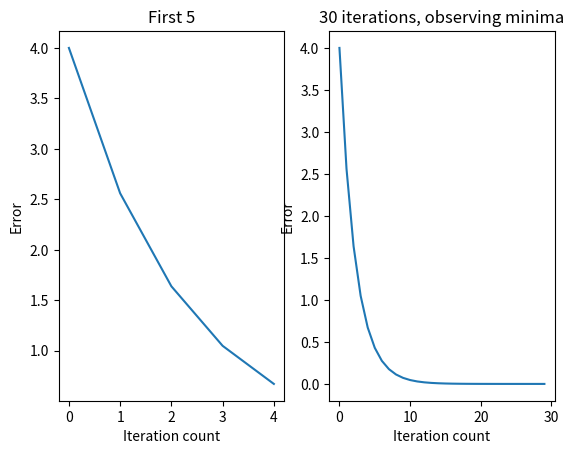
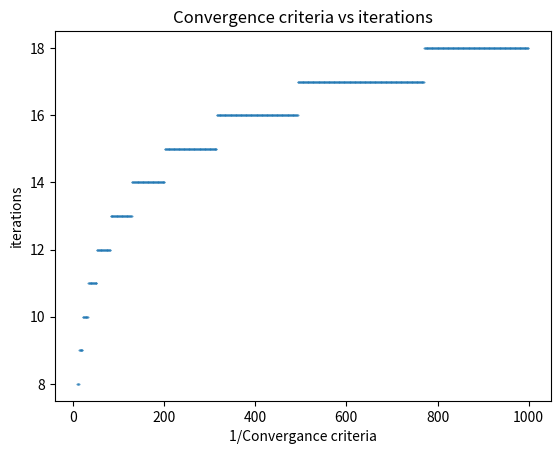
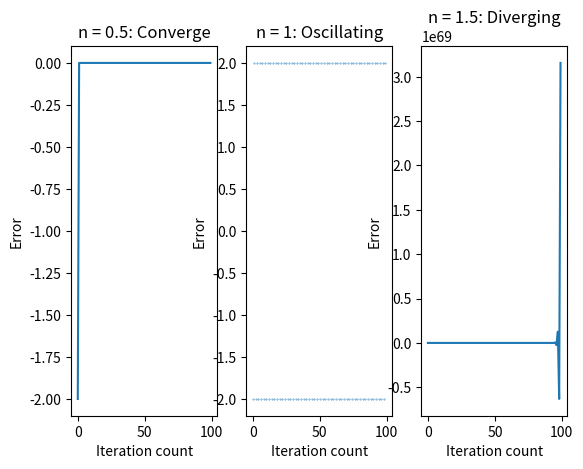

Write Python code to recreate these figures, in order.
import numpy as np
import matplotlib.pyplot as plt

init_x = -2
learn_rate = 0.1

def grad_desc(init_x, learn_rate, iterations=500, lim=0):
    x_a = [init_x]
    y_a = [init_x**2]

    x = init_x

    for i in range(iterations):
        x -= learn_rate*2*x;
        
        x_a.append(x)
        y_a.append(x**2)

        if x**2 < lim:
            return i

    return x_a, y_a


fig = plt.figure()

x1, y1 = grad_desc(init_x, learn_rate)
print("Minima at x = {0}".format(x1[-1]))

q1 = fig.add_subplot(121, title="First 5", xlabel="Iteration count", ylabel="Error")
q1.plot(y1[:5])

q1 = fig.add_subplot(122, title="30 iterations, observing minima", xlabel="Iteration count", ylabel="Error")
q1.plot(y1[:30])


fig3 = plt.figure()
plot = []
for i in range(10, 1000):
    plot.append((i, grad_desc(init_x, learn_rate, 10000000, 1/i)))

plot = np.array(plot)
q1 = fig3.add_subplot(111, title="Convergence criteria vs iterations", xlabel="1/Convergance criteria", ylabel="iterations")
q1.scatter(plot[:,0], plot[:,1], s=0.1)



xconv, yconv = grad_desc(init_x, 0.5)
xdiv, ydiv = grad_desc(init_x, 1)
xosc, yosc = grad_desc(init_x, 3)

fig2 = plt.figure()

q1 = fig2.add_subplot(131, title="n = 0.5: Converge", xlabel="Iteration count", ylabel="Error")
q1.plot(xconv[:100])
q2 = fig2.add_subplot(132, title="n = 1: Oscillating", xlabel="Iteration count", ylabel="Error")
q2.scatter([num for num in range(len(xdiv[:100]))], xdiv[:100], s=0.1)
q3 = fig2.add_subplot(133, title="n = 1.5: Diverging", xlabel="Iteration count", ylabel="Error")
q3.plot(xosc[:100])


plt.show()
